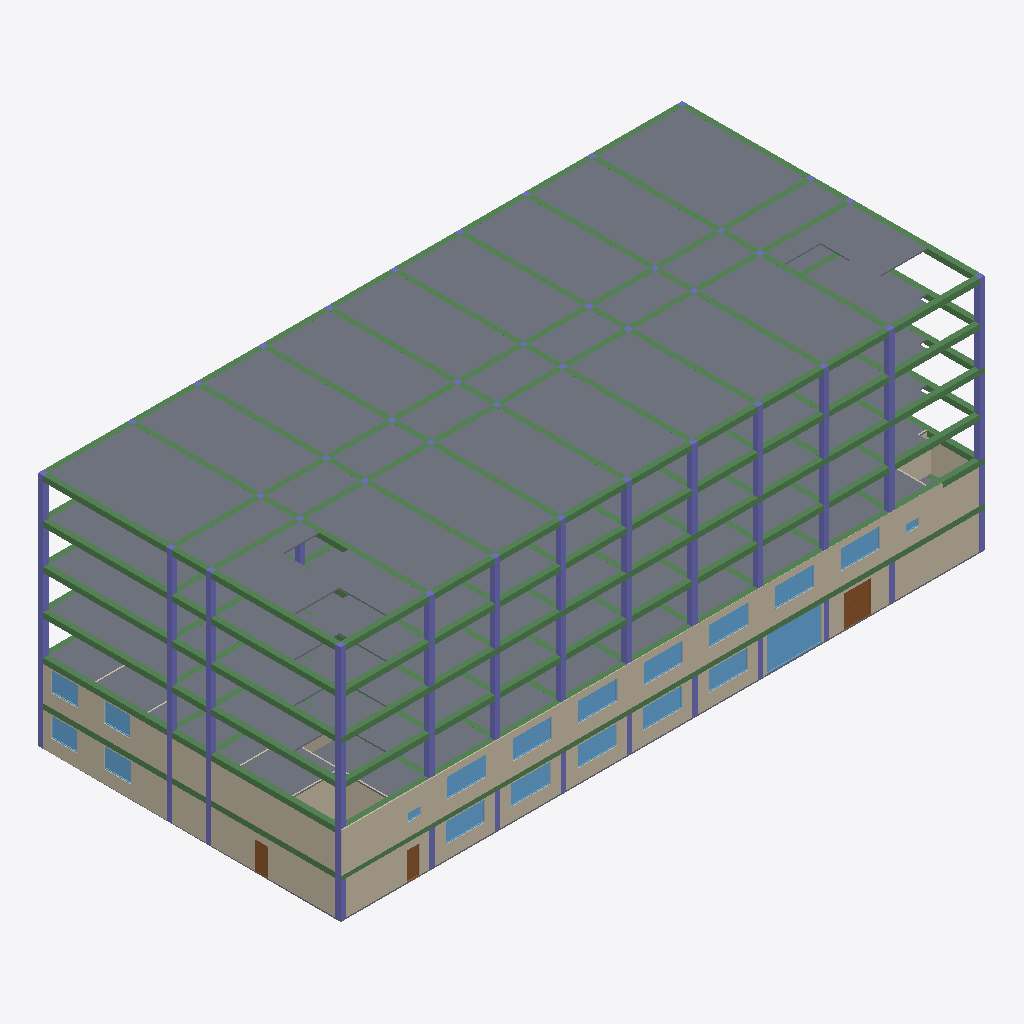
Isometric view of an IFC building model (IFC-SPF (STEP), schema IFC4, length unit metre), seen from the south-west, elements coloured by IFC class (only those large enough to see are counted): 95 columns (violet), 75 beams (green), 27 slabs (grey), 19 windows (light blue), 12 walls (beige), 3 doors (brown).
Extent 49.0 m × 23.1 m × 18.1 m (x, y, z). Storeys (7): Ground_Floor at 0.00 m; First_Floor at 3.00 m; Second_Floor at 6.00 m; Third_Floor at 9.00 m; Fourth_Floor at 12.00 m; Fifth_Floor at 15.00 m; Roof at 18.00 m. Elements (619): 243 IfcColumn, 134 IfcWall, 90 IfcDoor, 84 IfcBeam, 41 IfcWindow, 27 IfcSlab.

HEADER;
FILE_DESCRIPTION(('ViewDefinition[DesignTransferView]'),'2;1');
FILE_NAME('capstone part 1.ifc','2026-11-23T21:00:19+08:00',(''),(''),'IfcOpenShell 0.8.5-post1','Bonsai 0.8.5-post1','Nobody');
FILE_SCHEMA(('IFC4'));
ENDSEC;
DATA;
#1=IFCPROJECT('1SPtoEchz7fPQBQBcyUTJk',$,'My Project',$,$,$,$,(#14,#26),#9);
#31=IFCSITE('0RosWcv3n4afUyNcutV5ex',$,'My Site',$,$,#54,$,$,$,$,$,$,$,$);
#37=IFCBUILDING('3MtCAwxjbFbhXsa6K7PZVA',$,'My Building',$,$,#60,$,$,$,$,$,$);
#43=IFCBUILDINGSTOREY('0Wrb2J0krBd9vOYDMdT9cE',$,'Ground_Floor',$,$,#66,$,$,$,$);
#67=IFCBUILDINGSTOREY('1Zs1zOgE15wReqU4IPA1M_',$,'First_Floor',$,$,#88,$,$,$,$);
#25337=IFCBUILDINGSTOREY('17M36PB8b9iB6vpzY2nRcN',$,'Second_Floor',$,$,#25358,$,$,$,$);
#30004=IFCBUILDINGSTOREY('3F3GdFNqrBRRcVsRj5tHxr',$,'Third_Floor',$,$,#30025,$,$,$,$);
#31493=IFCBUILDINGSTOREY('2hsrL3vbbEpfwYowp18FrJ',$,'Fourth_Floor',$,$,#31514,$,$,$,$);
#32984=IFCBUILDINGSTOREY('3J0JmWSJf3Xu7di_sk40Ry',$,'Fifth_Floor',$,$,#33005,$,$,$,$);
#35166=IFCBUILDINGSTOREY('3SqWOopBrD2PRDYCfQgYPg',$,'Roof',$,$,#35187,$,$,$,$);
#35194=IFCSLAB('2muFMB46L6hxuwz9P0Rzbr',$,'Slab',$,$,#35203,#35210,$,$);
#35240=IFCSLAB('1PZshz0Ef9RQdX6b44Sean',$,'Slab',$,$,#35247,#35254,$,$);
#35284=IFCSLAB('2UzPBJSFn7s9THIBc3Ub2V',$,'Slab',$,$,#35291,#35298,$,$);
#4098=IFCWALL('1t5ppH0OjAIeAONswyobuJ',$,'Wall',$,$,#4250,#4104,$,$);
#3773=IFCWALL('1P9QlWZl11vRsE_qy9jYfa',$,'Wall',$,$,#4034,#3779,$,$);
#34990=IFCSLAB('3o5_LY$U55mvz6ax4ojd9f',$,'Slab',$,$,#34997,#35004,$,$);
#35100=IFCSLAB('1XrTay5qj8yvl31_jQ8jA4',$,'Slab',$,$,#35107,#35114,$,$);
#34690=IFCSLAB('3aWM4EQzDEjvGZMwKY4LEU',$,'Slab',$,$,#34697,#34704,$,$);
#34851=IFCSLAB('3g7fD7lT9EtA0HsDqxgj14',$,'Slab',$,$,#34858,#34865,$,$);
#4123=IFCWALL('3Yq5OEmV9EFPTX7UiqWOvw',$,'Wall',$,$,#19277,#4129,$,$);
#3848=IFCWALL('1iQmdraMf749pqqJYp8aR3',$,'Wall',$,$,#4002,#3854,$,$);
#35218=IFCSLAB('35chA_TOnFYRLRwfQgJOoH',$,'Slab',$,$,#35225,#35232,$,$);
#35262=IFCSLAB('2jeERpQhzDdf1pEw0SfW4V',$,'Slab',$,$,#35269,#35276,$,$);
#34372=IFCBEAM('2vmVYws9T0EhO4YJ7bygF$',$,'Beam',$,$,#34398,#34383,$,$);
#29901=IFCBEAM('3pGm2f8Vn4zuTa6Xvv8TJL',$,'Beam',$,$,#29927,#29912,$,$);
#31390=IFCBEAM('1cs35XxjTDOu1Tdc4YNTYn',$,'Beam',$,$,#31416,#31401,$,$);
#32881=IFCBEAM('2JK4KS22HCOR8qOyOU_UA2',$,'Beam',$,$,#32907,#32892,$,$);
#35122=IFCSLAB('2oTwijC0L7FR9_Y1jdVASa',$,'Slab',$,$,#35129,#35136,$,$);
#35012=IFCSLAB('1phCWaIRv1QRAvdiFcuJA$',$,'Slab',$,$,#35019,#35026,$,$);
#34828=IFCSLAB('2rD2MqYmjEMxjxzDZkRKBF',$,'Slab',$,$,#34836,#34843,$,$);
#34668=IFCSLAB('3hE0Z7zSjDKx7UKBrl8Lni',$,'Slab',$,$,#34675,#34682,$,$);
#34895=IFCSLAB('2I1Tv52$v1gveIATzWdC1x',$,'Slab',$,$,#34902,#34909,$,$);
#34945=IFCSLAB('2h4pt1JTn0OgWgebYM6Fgb',$,'Slab',$,$,#34953,#34960,$,$);
#35056=IFCSLAB('2skStpXOv2iwCpBZOskPo3',$,'Slab',$,$,#35063,#35070,$,$);
#34557=IFCSLAB('0fZj$zqdDDyAYqoX6gbHzW',$,'Slab',$,$,#34565,#34572,$,$);
#28427=IFCBEAM('1$eWtv4RT4LB7us7dvcCZZ',$,'Beam',$,$,#28453,#28438,$,$);
#34426=IFCBEAM('3EvnCu4NHDQPyuEn7xXTfC',$,'Beam',$,$,#34452,#34437,$,$);
#34399=IFCBEAM('0LP_5d66PEZBs6E4$C2AIp',$,'Beam',$,$,#34425,#34410,$,$);
#34453=IFCBEAM('3aFgtM6F1EGhSvEk93q6sy',$,'Beam',$,$,#34504,#34464,$,$);
#34106=IFCBEAM('3Gp6mr4DL5heaD9NnvlD8M',$,'Beam',$,$,#34133,#34118,$,$);
#31124=IFCBEAM('2Pc1cYMIL529cRauVmnF5W',$,'Beam',$,$,#31151,#31136,$,$);
#32615=IFCBEAM('0_ea2AvPf94x_Brt$6Ncaa',$,'Beam',$,$,#32642,#32627,$,$);
#28141=IFCBEAM('1PJMlCVy18jufZUGyHgQtj',$,'Beam',$,$,#28168,#28153,$,$);
#29600=IFCBEAM('0_QgCr6H55igdxxu0KD9Lx',$,'Beam',$,$,#29627,#29612,$,$);
#26853=IFCBEAM('0Oqk_kQpP7UREG9jXhNB$5',$,'Beam',$,$,#26879,#26864,$,$);
#17141=IFCWINDOW('3z5sBhq150qB0w9WqbX5a9',$,'Window',$,$,#17392,#17150,$,3.0,4.199999809265137,$,.SINGLE_PANEL.,$);
#34350=IFCBEAM('1i0uyh6MX4gQXwYfV3bN1Z',$,'Beam',$,$,#34499,#34361,$,$);
#34134=IFCBEAM('3TQMSTzO53xxltXB2HfxT8',$,'Beam',$,$,#34160,#34145,$,$);
#26545=IFCBEAM('1RdTxp80H9L965ftQuGMvq',$,'Beam',$,$,#26572,#26557,$,$);
#34188=IFCBEAM('046_Cmd7PBWvveyet7Rd5D',$,'Beam',$,$,#34214,#34199,$,$);
#34242=IFCBEAM('1qbD7$0ST7zecZ8mjLClxZ',$,'Beam',$,$,#34268,#34253,$,$);
#34296=IFCBEAM('0QwYsv6hHE2B$WP01Tv9iL',$,'Beam',$,$,#34322,#34307,$,$);
#34215=IFCBEAM('02GbgTwu53lhMEjOlMvi_S',$,'Beam',$,$,#34241,#34226,$,$);
#34161=IFCBEAM('2P5Gb1Qhb0wvsexh$5MlTJ',$,'Beam',$,$,#34187,#34172,$,$);
#34269=IFCBEAM('1AoJf1abvAjffl5auRJggl',$,'Beam',$,$,#34295,#34280,$,$);
#34323=IFCBEAM('2sDTaphNrEF963CtIyvniQ',$,'Beam',$,$,#34349,#34334,$,$);
#35144=IFCSLAB('03juc6ohrDDOA4rB2_vOVo',$,'Slab',$,$,#35151,#35158,$,$);
#35078=IFCSLAB('2L8QeLX9919fwyAuUHCcEk',$,'Slab',$,$,#35085,#35092,$,$);
#4334=IFCSLAB('2eTCDILh19Rwao_YHD8hEm',$,'Slab',$,$,#4342,#4349,$,$);
#34873=IFCSLAB('3MYpDz1498oewvJk7IkuV4',$,'Slab',$,$,#34880,#34887,$,$);
#34968=IFCSLAB('0omA2yT2r0pey8ghudryPg',$,'Slab',$,$,#34975,#34982,$,$);
#34646=IFCSLAB('05FO$MAx18Gx$IHvyMp0Ol',$,'Slab',$,$,#34653,#34660,$,$);
#6580=IFCDOOR('1chzmaFjX4avA5y72zA4j2',$,'Door',$,$,#7085,#6589,$,2.4000000953674316,2.000257968902588,$,.DOUBLE_DOOR_SINGLE_SWING.,$);
#2748=IFCWALL('3vxXqqr3j7r9QesljBLcJy',$,'Wall',$,$,#2790,#2754,$,$);
#2663=IFCWALL('3IWFSdcU5DgQ$7LwhOd9A4',$,'Wall',$,$,#2692,#2674,$,$);
#14397=IFCWINDOW('3kjQwPrmLEdhyPnDgA1I86',$,'Window',$,$,#16458,#14406,$,1.5,3.0,$,.SINGLE_PANEL.,$);
#14584=IFCWINDOW('0EOEAZIRfDau0vM7my$zpM',$,'Window',$,$,#16473,#14592,$,1.5,3.0,$,$,$);
#19364=IFCWINDOW('3ayk$ED$LBX80DzFfLciYv',$,'Window',$,$,#19412,#19372,$,1.5,3.0,$,$,$);
#19490=IFCWINDOW('3ye740djv1$Qn898kV$rYE',$,'Window',$,$,#19538,#19498,$,1.5,3.0,$,$,$);
#19637=IFCWINDOW('2Hj4z831TDSv7QZImOVaWX',$,'Window',$,$,#19685,#19645,$,1.5,3.0,$,$,$);
#19588=IFCWINDOW('3n$kAYCqrB48WvdlM9gp0a',$,'Window',$,$,#19636,#19596,$,1.5,3.0,$,$,$);
#14633=IFCWINDOW('1iSQWZolT92OPonKY6DJiR',$,'Window',$,$,#16398,#14641,$,1.5,3.0,$,$,$);
#16489=IFCWINDOW('30ZKZDyATAigAt31OPakLn',$,'Window',$,$,#17304,#16497,$,1.5,3.0,$,$,$);
#16619=IFCWINDOW('1ZkIeq3Db1mPa_pAcKBo$0',$,'Window',$,$,#17044,#16628,$,1.5,3.0,$,$,$);
#19413=IFCWINDOW('0qyZY49TT9VuTOwHrMPx7_',$,'Window',$,$,#19461,#19421,$,1.5,3.0,$,$,$);
#19539=IFCWINDOW('2R5tu8889EJ9D_ChW2$Kbr',$,'Window',$,$,#19587,#19547,$,1.5,3.0,$,$,$);
#19686=IFCWINDOW('0NDzAvMX9188PKtRBwBLdV',$,'Window',$,$,#19734,#19694,$,1.5,3.0,$,$,$);
#34712=IFCSLAB('0O_0XV9Fn3TvnuR_H9tWu6',$,'Slab',$,$,#34719,#34726,$,$);
#34917=IFCSLAB('1T_1W8Run2CgLeyc429aRH',$,'Slab',$,$,#34924,#34931,$,$);
#35034=IFCSLAB('1kTFHCY4b2$BBp77Xw6LXl',$,'Slab',$,$,#35041,#35048,$,$);
#4073=IFCWALL('1Lo6t2Vdv3XA5IqQzupEUd',$,'Wall',$,$,#4218,#4079,$,$);
#32859=IFCBEAM('3tEv4avNb9WwDq9p$yyI4E',$,'Beam',$,$,#33058,#32870,$,$);
#3748=IFCWALL('3JL9381HPDZ9$Ib80V6BXN',$,'Wall',$,$,#5476,#3759,$,$);
#31368=IFCBEAM('3ke_1g7eHBdONk8u2FGi_D',$,'Beam',$,$,#31567,#31379,$,$);
#19026=IFCWINDOW('1xeWtQxPb5PBR5AlWofd1c',$,'Window',$,$,#20939,#19034,$,1.5,2.0,$,.SINGLE_PANEL.,$);
#20416=IFCWINDOW('3rPi1s9grFMRa8nJiYlGu4',$,'Window',$,$,#20924,#20424,$,1.5,2.0,$,.SINGLE_PANEL.,$);
#28405=IFCBEAM('2oFpBTbWH64hWsYrmBHKI6',$,'Beam',$,$,#29870,#28416,$,$);
#18588=IFCWINDOW('2oXVQ9lm53eQOIk8CorZZK',$,'Window',$,$,#20909,#18597,$,1.5,2.0,$,.SINGLE_PANEL.,$);
#20465=IFCWINDOW('013mDIMK53OPNoaEz$Jh5n',$,'Window',$,$,#20954,#20473,$,1.5,2.0,$,.SINGLE_PANEL.,$);
#29844=IFCBEAM('1PRTaHtj99Fvfo3ie3xOFu',$,'Beam',$,$,#29900,#29855,$,$);
#32908=IFCBEAM('15tK4K_Qf1kQjFKn34_10_',$,'Beam',$,$,#32934,#32919,$,$);
#33010=IFCCOLUMN('1FNXH9CMHEVudr90_6tiMS',$,'Column',$,$,#33068,#33023,$,$);
#28534=IFCCOLUMN('2RYz1ml$vDyQOsU9cMtx6i',$,'Column',$,$,#28562,#28547,$,$);
#31519=IFCCOLUMN('0f9TlZshrFQ85ufgZeiFVm',$,'Column',$,$,#31577,#31532,$,$);
#33145=IFCCOLUMN('29zS7QmBj63wznXgDWwFs6',$,'Column',$,$,#33242,#33156,$,$);
#33567=IFCCOLUMN('0UjZTWa4P8DRDtxnYWsPbl',$,'Column',$,$,#33674,#33578,$,$);
#33891=IFCCOLUMN('2m6wibdRr3vPsXNDQISfiY',$,'Column',$,$,#33998,#33902,$,$);
#33459=IFCCOLUMN('1PLJM5gCvFkfIWDzA83W9i',$,'Column',$,$,#33566,#33470,$,$);
#33123=IFCCOLUMN('1Ju7RS4WP3hxpo$JS6Q7Fp',$,'Column',$,$,#33215,#33134,$,$);
#33999=IFCCOLUMN('07WCutBcf60QWC8ucPAwSb',$,'Column',$,$,#34479,#34010,$,$);
#25704=IFCCOLUMN('1U6ndHHiL8SxuqTK_aafks',$,'Column',$,$,#25730,#25715,$,$);
#30058=IFCCOLUMN('3xfxZR_yn9RQ0qaeTNqGOy',$,'Column',$,$,#30086,#30071,$,$);
#29061=IFCCOLUMN('3pkp$pbL59QOgimeK_Rw2V',$,'Column',$,$,#29168,#29072,$,$);
#29385=IFCCOLUMN('1UxtQh_7917uy3WM4lDr6l',$,'Column',$,$,#29492,#29396,$,$);
#32076=IFCCOLUMN('13STrMFPT5ZQ_MSVxOglpQ',$,'Column',$,$,#32183,#32087,$,$);
#32400=IFCCOLUMN('2qSR7l3kHCw9z_xlRfbUa6',$,'Column',$,$,#32507,#32411,$,$);
#28639=IFCCOLUMN('3A9f4WeEH5uwpN8Tq0f$Hh',$,'Column',$,$,#28736,#28650,$,$);
#31654=IFCCOLUMN('341nit0knAXx08NWZw2hsN',$,'Column',$,$,#31751,#31665,$,$);
#29493=IFCCOLUMN('2siiHnpAD1sOjTI6l8zzWu',$,'Column',$,$,#29880,#29504,$,$);
#32508=IFCCOLUMN('1am$$A18D0RAz8c2PxzgEu',$,'Column',$,$,#33038,#32519,$,$);
#28953=IFCCOLUMN('23TUF1LAvDzg7y0xlb7daV',$,'Column',$,$,#29060,#28964,$,$);
#30141=IFCCOLUMN('014EF_S011exnrFjrjnk52',$,'Column',$,$,#30189,#30152,$,$);
#31968=IFCCOLUMN('26pIQ6c45A2Afu20DYk3u9',$,'Column',$,$,#32075,#31979,$,$);
#28617=IFCCOLUMN('2rz5eQq8DE6gsSmr_Y0X4A',$,'Column',$,$,#28709,#28628,$,$);
#31632=IFCCOLUMN('0tqhQpcU16VP81sTPFkpwN',$,'Column',$,$,#31724,#31643,$,$);
#33069=IFCCOLUMN('20Y_7KLRL76eltq_y$plR7',$,'Column',$,$,#33095,#33080,$,$);
#33351=IFCCOLUMN('3KKHq47BP3wh39l7Q3y$7D',$,'Column',$,$,#33458,#33362,$,$);
#33675=IFCCOLUMN('2hqypRdofCtR2D4Fr050ZE',$,'Column',$,$,#33782,#33686,$,$);
#33783=IFCCOLUMN('1z_diDC5X58hY2snaFemDV',$,'Column',$,$,#33890,#33794,$,$);
#33096=IFCCOLUMN('2X38j8NL9FG83dLy4FMP1y',$,'Column',$,$,#33122,#33107,$,$);
#33243=IFCCOLUMN('1_2OcprMr7vvoR1HmOpg3s',$,'Column',$,$,#33350,#33254,$,$);
#30163=IFCCOLUMN('3MiMlFduX0gPvkhPld1K1B',$,'Column',$,$,#30260,#30174,$,$);
#30585=IFCCOLUMN('3Dn7fGq4z608WzqOlB3m1C',$,'Column',$,$,#30692,#30596,$,$);
#30909=IFCCOLUMN('3tMLJZHGX5gwTwAbzT9X80',$,'Column',$,$,#31016,#30920,$,$);
#30477=IFCCOLUMN('0kywfiy_zFWOFne6VC_MXB',$,'Column',$,$,#30584,#30488,$,$);
#31017=IFCCOLUMN('0WcximwUr88ACgDROcYIso',$,'Column',$,$,#31547,#31028,$,$);
#28845=IFCCOLUMN('04$azuSZD53fW09UXff$t4',$,'Column',$,$,#28952,#28856,$,$);
#29277=IFCCOLUMN('3bqgX1FVXEjxxQXGLjbXh8',$,'Column',$,$,#29384,#29288,$,$);
#30087=IFCCOLUMN('0d2hYZHI1C2hU5Dtvz4s2W',$,'Column',$,$,#30113,#30098,$,$);
#31860=IFCCOLUMN('0s_jiAkSr1DA8yy36ebjEr',$,'Column',$,$,#31967,#31871,$,$);
#32292=IFCCOLUMN('2XJpZzwYn6WwTkFf4sWv1O',$,'Column',$,$,#32399,#32303,$,$);
#12107=IFCDOOR('0bJJjF7FHCJx4Wtmc4F9le',$,'Door',$,$,#12290,#12116,$,2.0999999046325684,1.0,$,.SINGLE_SWING_RIGHT.,$);
#28563=IFCCOLUMN('3No32oGp1DVP6T4iKPuSTq',$,'Column',$,$,#28589,#28574,$,$);
#28590=IFCCOLUMN('20I9_CqCX7Lfly7YrpKK2g',$,'Column',$,$,#28616,#28601,$,$);
#28737=IFCCOLUMN('27aU5dwBv76eyIY8AWiWH$',$,'Column',$,$,#28844,#28748,$,$);
#31578=IFCCOLUMN('1a6NyubEv9Vh4I2X$JLEMz',$,'Column',$,$,#31604,#31589,$,$);
#31605=IFCCOLUMN('09cmhg8m1BUBU4Bqqakykh',$,'Column',$,$,#31631,#31616,$,$);
#31752=IFCCOLUMN('3T1v5saX93avaSBPh5cVnq',$,'Column',$,$,#31859,#31763,$,$);
#32184=IFCCOLUMN('1Ig89HZd99khC$jFpiFxAM',$,'Column',$,$,#32291,#32195,$,$);
#29169=IFCCOLUMN('08F21q58f8WxXPYFdqGP9y',$,'Column',$,$,#29276,#29180,$,$);
#30114=IFCCOLUMN('0ipCpscmz6peDv81xXNmxt',$,'Column',$,$,#30140,#30125,$,$);
#12399=IFCDOOR('0W8frLFOH9Jf4LPdm_EKSj',$,'Door',$,$,#12806,#12408,$,2.0999999046325684,1.0,$,.SLIDING_TO_RIGHT.,$);
#30369=IFCCOLUMN('02SUr05hTEDPLv7vv1pAPQ',$,'Column',$,$,#30476,#30380,$,$);
#30693=IFCCOLUMN('0k5dvHzhD4zR$qpdnbg0Sd',$,'Column',$,$,#30800,#30704,$,$);
#30801=IFCCOLUMN('34BH0nbfj0YRpRoPX9omLb',$,'Column',$,$,#30908,#30812,$,$);
#30261=IFCCOLUMN('3qZHKn8XL2MgyJfB$MDwBC',$,'Column',$,$,#30368,#30272,$,$);
#32643=IFCBEAM('1QoDLfSMT74g5rtag3v4Em',$,'Beam',$,$,#32669,#32654,$,$);
#27076=IFCCOLUMN('2SdnrPSgX9OOHxyUY2rVQN',$,'Column',$,$,#27103,#27088,$,$);
#31152=IFCBEAM('3$hP3i5vr6nRKiC0PIafmQ',$,'Beam',$,$,#31178,#31163,$,$);
#25731=IFCCOLUMN('0tb9BmvUTAHgQYyIR4lBWq',$,'Column',$,$,#26287,#25742,$,$);
#26116=IFCCOLUMN('0YfKbBauP2vOUz9caSXuBv',$,'Column',$,$,#26196,#26127,$,$);
#26384=IFCCOLUMN('2FeQ9Is29CvOt3Gy_FUpcs',$,'Column',$,$,#26464,#26395,$,$);
#26465=IFCCOLUMN('2br0AKVcr0gPtoV2al$97d',$,'Column',$,$,#26837,#26476,$,$);
#28034=IFCCOLUMN('35rWTxNLrDCA1JhpIkiMbk',$,'Column',$,$,#28330,#28045,$,$);
#2791=IFCWALL('2kXxddbq5Di84Hp46JHZlB',$,'Wall',$,$,#2961,#2802,$,$);
#25364=IFCCOLUMN('1epJKpalPFnR8voi$0iFba',$,'Column',$,$,#25411,#25376,$,$);
#25677=IFCCOLUMN('3MPGM$S3j0q9eEwTspHLoN',$,'Column',$,$,#26282,#25688,$,$);
#27131=IFCCOLUMN('0BfkDmCvL7bv963eykKy4q',$,'Column',$,$,#27157,#27142,$,$);
#25650=IFCCOLUMN('3Q2NrBoJPBSA5sC1EiROli',$,'Column',$,$,#25784,#25661,$,$);
#27104=IFCCOLUMN('2YCtDf9J91fw9PJ31gljOA',$,'Column',$,$,#27130,#27115,$,$);
#27158=IFCCOLUMN('0OthiuzzD41BCMDOenScvW',$,'Column',$,$,#27250,#27169,$,$);
#33167=IFCCOLUMN('0p28pzwrnBEhrUr2KaRt78',$,'Column',$,$,#33323,#33178,$,$);
#25964=IFCCOLUMN('25b3_yqYL4GBi5tUG9DgKa',$,'Column',$,$,#26034,#25975,$,$);
#31260=IFCBEAM('36JoI4UR96i9ke3qm0MMtn',$,'Beam',$,$,#31286,#31271,$,$);
#25807=IFCCOLUMN('0LtgBoQ41FRhteX_6R6UPE',$,'Column',$,$,#25887,#25818,$,$);
#26035=IFCCOLUMN('1yxLiSN$n9uuRdhAtjRWee',$,'Column',$,$,#26115,#26046,$,$);
#26197=IFCCOLUMN('395lQOp4H5lv_$HqYI_kl_',$,'Column',$,$,#26302,#26208,$,$);
#26313=IFCCOLUMN('0bIx5eZDPAewk2ZY_HF8YI',$,'Column',$,$,#26383,#26324,$,$);
#29628=IFCBEAM('07i$VzamD55eoRLcXbq0t$',$,'Beam',$,$,#29654,#29639,$,$);
#28169=IFCBEAM('2gxrrOT6b5CupJ3nQvJIDl',$,'Beam',$,$,#28195,#28180,$,$);
#31314=IFCBEAM('1$1SrtWbLCBBgTVo3mKsPF',$,'Beam',$,$,#31340,#31325,$,$);
#31341=IFCBEAM('19gjTiAqrFt9LnWPMjEl9y',$,'Beam',$,$,#31367,#31352,$,$);
#31179=IFCBEAM('3SYtqpkAL7aQnfQGIh8wpN',$,'Beam',$,$,#31205,#31190,$,$);
#31206=IFCBEAM('3sbAIFX7nFjAJlRMZHIn0h',$,'Beam',$,$,#31232,#31217,$,$);
#31287=IFCBEAM('3$rLgkr7f65hVrcKVtDiS_',$,'Beam',$,$,#31313,#31298,$,$);
#31233=IFCBEAM('17x1PH6gD6VPalJYvozgxB',$,'Beam',$,$,#31259,#31244,$,$);
#31417=IFCBEAM('0zYUJmXdPBOBOcUpngA$SF',$,'Beam',$,$,#31443,#31428,$,$);
#29928=IFCBEAM('3SGH2TShD1FxPVrsRsro3H',$,'Beam',$,$,#29954,#29939,$,$);
#28454=IFCBEAM('3V9PI6Xtb5uvTc7YDQ7Zti',$,'Beam',$,$,#28480,#28465,$,$);
#28351=IFCBEAM('2b__qjxtzB_hxkvdF1ONjY',$,'Beam',$,$,#28377,#28362,$,$);
#32805=IFCBEAM('0wCXX0RXbFdPSdLDiKVm3P',$,'Beam',$,$,#32831,#32816,$,$);
#29790=IFCBEAM('1A8y2qxOrCfuNww9LNoBhq',$,'Beam',$,$,#29816,#29801,$,$);
#28223=IFCBEAM('3YTvEu5_b3UhzKz_d4ztL2',$,'Beam',$,$,#28249,#28234,$,$);
#28304=IFCBEAM('0jkEEo7yz91x36OLUiMhOD',$,'Beam',$,$,#28350,#28315,$,$);
#29682=IFCBEAM('3851krqwPCsQyDXDfRBfF5',$,'Beam',$,$,#29708,#29693,$,$);
#29763=IFCBEAM('2VBxyxzyv85O5HhAZHMLpa',$,'Beam',$,$,#29789,#29774,$,$);
#32697=IFCBEAM('0HG2ettCT8dP72MdTNFeM7',$,'Beam',$,$,#32723,#32708,$,$);
#28196=IFCBEAM('3kkF4_2NH6$fOuQNIP0xR$',$,'Beam',$,$,#28222,#28207,$,$);
#29655=IFCBEAM('0C4uw0EBD06wsw4NLAONka',$,'Beam',$,$,#29681,#29666,$,$);
#32670=IFCBEAM('0cBJnZ11rFsgL2SSXza$cf',$,'Beam',$,$,#32696,#32681,$,$);
#32751=IFCBEAM('2317zcQTr2PRAfFESLYRXI',$,'Beam',$,$,#32777,#32762,$,$);
#32778=IFCBEAM('1e7gD_Hv54Kv3Ygy8X1lJP',$,'Beam',$,$,#32804,#32789,$,$);
#28481=IFCBEAM('2bvn65Qd944AM4ZbrrHPAT',$,'Beam',$,$,#28507,#28492,$,$);
#29736=IFCBEAM('3HOmDPCWTAHhUCQMntDskO',$,'Beam',$,$,#29762,#29747,$,$);
#29955=IFCBEAM('1FJIT1BxP2tu4A0CeY5yJq',$,'Beam',$,$,#29981,#29966,$,$);
#31444=IFCBEAM('35ukuE25PErQChTRMK3ZhV',$,'Beam',$,$,#31470,#31455,$,$);
#32832=IFCBEAM('1wBfm5Fkr2Pu625uwH5OKz',$,'Beam',$,$,#32858,#32843,$,$);
#32935=IFCBEAM('21SlSC0Dv46xBpQ5OqjT6a',$,'Beam',$,$,#32961,#32946,$,$);
#28250=IFCBEAM('1eClrjVYn7_gDGcOaB2sWO',$,'Beam',$,$,#28276,#28261,$,$);
#28277=IFCBEAM('0HXSmTSEP9ovxl4JUFmrsI',$,'Beam',$,$,#28303,#28288,$,$);
#29709=IFCBEAM('3mTf8EyqD1lgMDurTOueIg',$,'Beam',$,$,#29735,#29720,$,$);
#29817=IFCBEAM('1JK6v3p_PFjAqDcBtkiWSN',$,'Beam',$,$,#29843,#29828,$,$);
#28378=IFCBEAM('2YJuci3$95TgCAvJ$D0h8S',$,'Beam',$,$,#28404,#28389,$,$);
#32724=IFCBEAM('1t4QKGvx1F2B_5RYazpOOA',$,'Beam',$,$,#32750,#32735,$,$);
#32962=IFCBEAM('0eLIqQq1T2UOYHVXYUW9sz',$,'Beam',$,$,#33063,#32973,$,$);
#28508=IFCBEAM('1uIWhuD5vBJQTDyR0AC3ow',$,'Beam',$,$,#29875,#28519,$,$);
#29982=IFCBEAM('21dRA0KOnBqPuc1SUWM5Zs',$,'Beam',$,$,#30030,#29993,$,$);
#31471=IFCBEAM('2Ngc44S1j7T8e0xOZILnAM',$,'Beam',$,$,#31572,#31482,$,$);
#19315=IFCWINDOW('1_uEL_Dv59kx3quxp4y1lK',$,'Window',$,$,#19363,#19323,$,0.6000000238418579,1.0,$,$,$);
#19735=IFCWINDOW('0MthXQWWT1zhoAGxQPHQ2q',$,'Window',$,$,#19783,#19743,$,0.6000000238418579,1.0,$,$,$);
#5502=IFCSLAB('0hwPAuo9H1nu97sgMqW93F',$,'Slab',$,$,#5509,#5516,$,$);
#26789=IFCBEAM('3dFKCa8e17OxW9i2__Erjp',$,'Beam',$,$,#26852,#26800,$,$);
#2723=IFCWALL('37nNZuJ6nDXxslP9x_IyH3',$,'Wall',$,$,#5591,#2734,$,$);
#2625=IFCWALL('2YLKl3eYb0099PUXMJAZ1S',$,'Wall',$,$,#2636,#2631,$,$);
#3698=IFCWALL('0VOod_ZJXD$PLwXGKgQmLT',$,'Wall',$,$,#5416,#3709,$,$);
#26762=IFCBEAM('30D8s3zBXAzA2ffXk14nd9',$,'Beam',$,$,#26788,#26773,$,$);
#33918=IFCCOLUMN('2Ax8m8fQrFVPXT33jGwpgc',$,'Column',$,$,#34079,#33929,$,$);
#33513=IFCCOLUMN('3vcueiJ39AZh4NHifnFR0r',$,'Column',$,$,#33593,#33524,$,$);
#26681=IFCBEAM('1e5ZyyuwzBCO3VvTz_qLj5',$,'Beam',$,$,#26707,#26692,$,$);
#33270=IFCCOLUMN('1A3mOjUavByOnnzW1eLqoY',$,'Column',$,$,#33404,#33281,$,$);
#33297=IFCCOLUMN('141XcJ0t9BzwAZGjZiHpsJ',$,'Column',$,$,#33431,#33308,$,$);
#33540=IFCCOLUMN('0lGX3hG593mvpwQiBOo6fs',$,'Column',$,$,#33647,#33551,$,$);
#33594=IFCCOLUMN('1cpR5sd$53gvd0j1WdbowI',$,'Column',$,$,#33701,#33605,$,$);
#33702=IFCCOLUMN('12XQH6XH99a83Qf3UXu5Xi',$,'Column',$,$,#33836,#33713,$,$);
#33756=IFCCOLUMN('22xye435LAoeaOnvXU2dKb',$,'Column',$,$,#33863,#33767,$,$);
#33837=IFCCOLUMN('1OMQvJf396e9zD5uLZih8Z',$,'Column',$,$,#33917,#33848,$,$);
#33864=IFCCOLUMN('0TUv3k6BX2VvIt3xYljflG',$,'Column',$,$,#33944,#33875,$,$);
ENDSEC;
